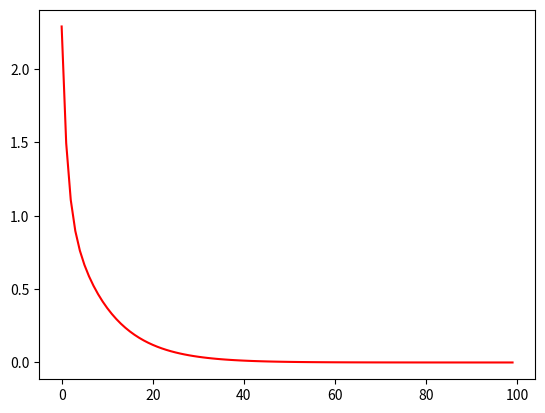

This chart was generated by the following Python code:
import numpy as np
import matplotlib.pyplot as plt
from math import *

k = 0.1
m = 1.0
c = 1.0

omega = sqrt(k/m)
gamma = 0.5 * c/m
q = sqrt(gamma*gamma - omega*omega)

x0 = 1.0
v0 = 0.0

t = np.arange(0, 100, 1)

A_1 = 0.5 * ( ( 1 + gamma/q ) * x0 + v0/q)
A_2 = 0.5 * ( ( 1 + gamma/q ) * x0 - v0/q)

x_t = A_1 * np.exp(-(gamma - q) * t) + A_2 * np.exp(-1 * (gamma + q) * t)

plt.plot(t, x_t, 'r')
plt.show()